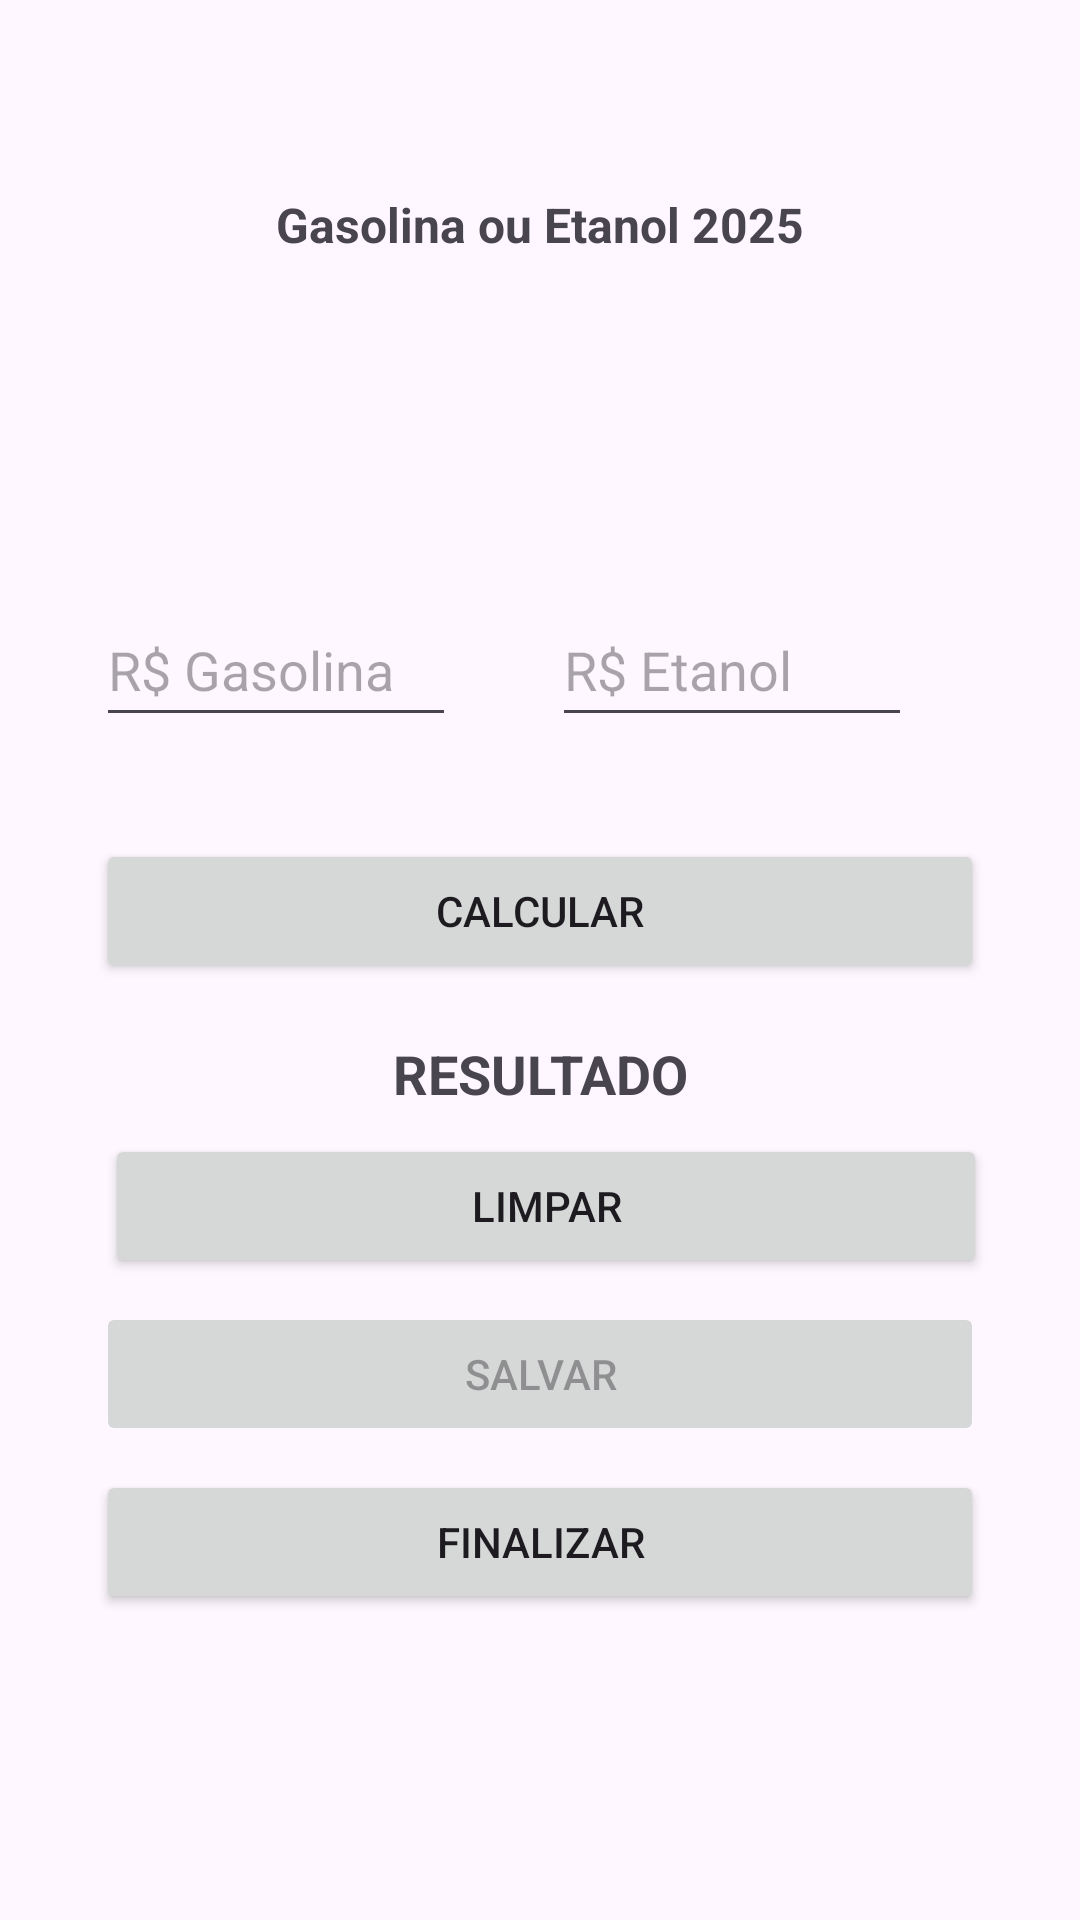

Produce the Android XML layout that renders to this screen, including the resource entries it uses.
<!-- AndroidManifest.xml: application theme Theme.AppListaCursoVip2025_2 -->
<!-- res/layout/activity_gaseta.xml -->
<?xml version="1.0" encoding="utf-8"?>
<androidx.appcompat.widget.LinearLayoutCompat xmlns:android="http://schemas.android.com/apk/res/android"
    xmlns:tools="http://schemas.android.com/tools"
    android:id="@+id/main"
    android:layout_width="match_parent"
    android:layout_height="match_parent"
    android:orientation="vertical"
    tools:context=".view.GasEtaActivity">

    <ScrollView
        android:layout_width="match_parent"
        android:layout_height="wrap_content">

        <LinearLayout
            android:layout_width="match_parent"
            android:layout_height="wrap_content"
            android:orientation="vertical"
            android:gravity="center"
            android:padding="16dp">

            <TextView
                android:id="@+id/txtTitulo"
                android:layout_width="match_parent"
                android:layout_height="wrap_content"
                android:layout_marginStart="16dp"
                android:layout_marginTop="48dp"
                android:layout_marginEnd="16dp"
                android:gravity="center"
                android:text="@string/txt_titulo"
                android:textSize="16sp"
                android:textStyle="bold" />

            <ImageView
                android:id="@+id/ImgView"
                android:layout_width="match_parent"
                android:layout_height="wrap_content"
                android:layout_marginTop="48dp"
                android:layout_marginBottom="48dp"
                android:src="@mipmap/ic_launcher_round" />

            <androidx.appcompat.widget.LinearLayoutCompat
                android:layout_width="match_parent"
                android:layout_height="wrap_content"
                android:layout_gravity="center"
                android:orientation="horizontal">

                <EditText
                    android:id="@+id/editGasolina"
                    android:layout_width="120dp"
                    android:layout_height="48dp"
                    android:layout_margin="16dp"
                    android:autofillHints=""
                    android:hint="@string/txt_hint_edit_gasolina"
                    android:inputType="numberDecimal"
                    />

                <EditText
                    android:id="@+id/editEtanol"
                    android:layout_width="120dp"
                    android:layout_height="48dp"
                    android:layout_margin="16dp"
                    android:autofillHints=""
                    android:hint="@string/txt_hint_edit_etanol"
                    android:inputType="numberDecimal"
                    />

            </androidx.appcompat.widget.LinearLayoutCompat>

            <Button
                android:id="@+id/btnCalcular"
                android:layout_width="match_parent"
                android:layout_height="wrap_content"
                android:layout_marginStart="16dp"
                android:layout_marginTop="18dp"
                android:layout_marginEnd="16dp"
                android:text="@string/txt_btn_calcular" />

            <TextView
                android:id="@+id/txtResultado"
                android:layout_width="match_parent"
                android:layout_height="wrap_content"
                android:layout_marginStart="16dp"
                android:layout_marginTop="18dp"
                android:layout_marginEnd="16dp"
                android:gravity="center"
                android:text="@string/txt_resultado"
                android:textSize="18sp"
                android:textStyle="bold" />

            <Button
                android:id="@+id/btnLimpar"
                android:layout_width="match_parent"
                android:layout_height="wrap_content"
                android:layout_marginStart="18dp"
                android:layout_marginTop="8dp"
                android:layout_marginEnd="16dp"
                android:text="@string/txt_btn_limpar" />

            <Button
                android:id="@+id/btnSalvar"
                android:layout_width="match_parent"
                android:layout_height="wrap_content"
                android:layout_marginStart="16dp"
                android:layout_marginTop="8dp"
                android:layout_marginEnd="16dp"
                android:enabled="false"
                android:text="@string/txt_btn_salvar" />

            <Button
                android:id="@+id/btnFinalizar"
                android:layout_width="match_parent"
                android:layout_height="wrap_content"
                android:layout_marginStart="16dp"
                android:layout_marginTop="8dp"
                android:layout_marginEnd="16dp"
                android:text="@string/txt_btn_finalizar" />


        </LinearLayout>
    </ScrollView>

</androidx.appcompat.widget.LinearLayoutCompat>
<!-- resources referenced by this layout -->
<resources>
  <string name="txt_btn_calcular">CALCULAR</string>
  <string name="txt_btn_finalizar">FINALIZAR</string>
  <string name="txt_btn_limpar">LIMPAR</string>
  <string name="txt_btn_salvar">SALVAR</string>
  <string name="txt_hint_edit_etanol">R$ Etanol</string>
  <string name="txt_hint_edit_gasolina">R$ Gasolina</string>
  <string name="txt_resultado">RESULTADO</string>
  <string name="txt_titulo">Gasolina ou Etanol 2025</string>
  <style name="Theme.AppListaCursoVip2025_2" parent="Base.Theme.AppListaCursoVip2025_2" />
  <style name="Base.Theme.AppListaCursoVip2025_2" parent="Theme.Material3.DayNight.NoActionBar">
          
          
      </style>
</resources>
